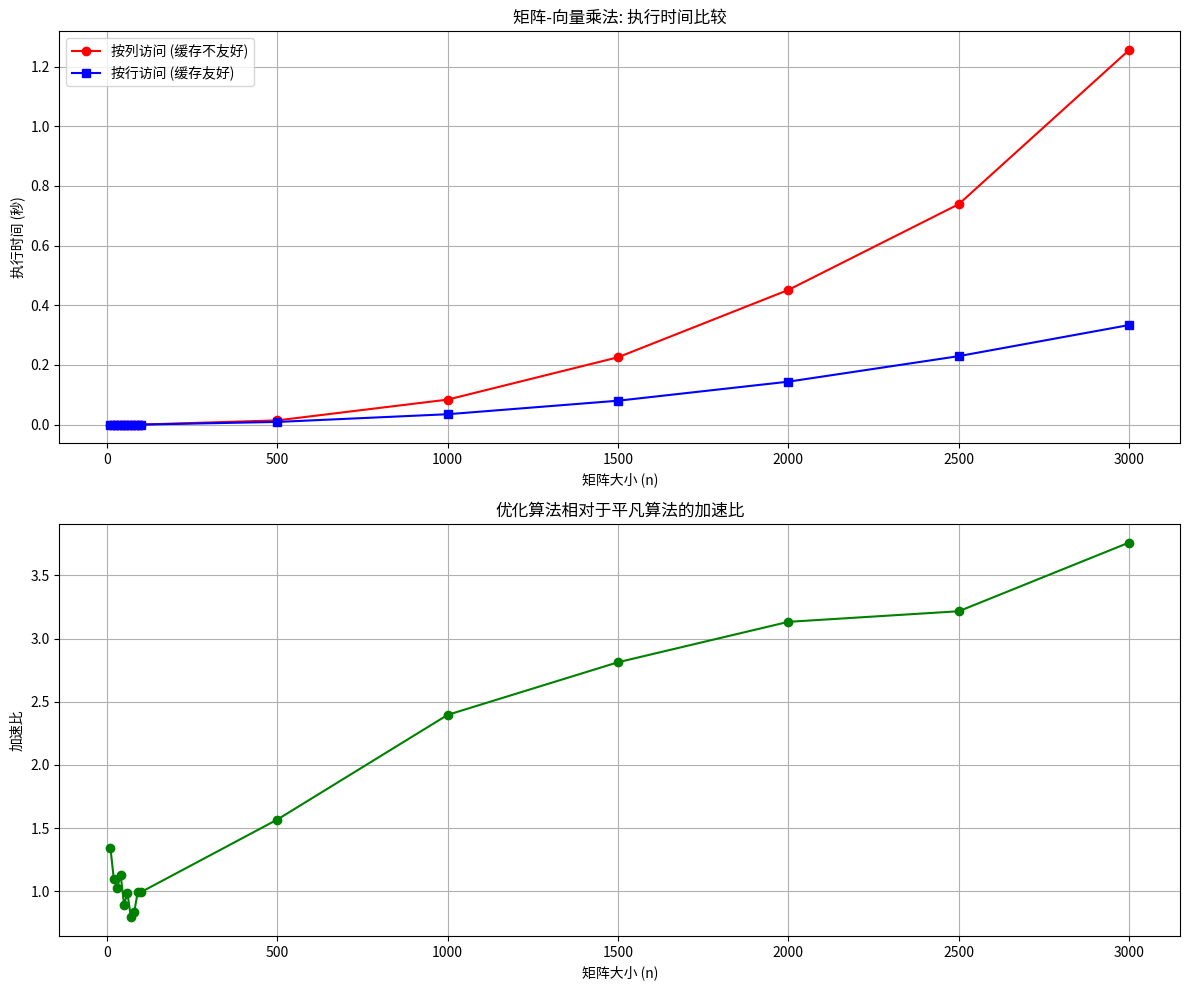

This figure's Python source:
import numpy as np
import matplotlib.pyplot as plt
import time

def naive_matrix_vector(matrix, vec):
    """
    平凡算法：逐列访问（缓存不友好）
    """
    n = len(matrix)
    result = [0.0] * n
    
    for col in range(n):
        sum_val = 0.0
        for row in range(n):
            sum_val += matrix[row][col] * vec[row]  # 按列访问
        result[col] = sum_val
        
    return result

def optimized_matrix_vector(matrix, vec):
    """
    优化算法：按行访问（缓存友好）
    """
    n = len(matrix)
    result = [0.0] * n
    
    for row in range(n):
        vec_val = vec[row]  # 缓存向量元素
        for col in range(n):
            result[col] += matrix[row][col] * vec_val  # 按行访问
            
    return result

def measure_performance(sizes):
    """
    测量不同矩阵大小下两种算法的执行时间
    """
    naive_times = []
    optimized_times = []
    
    for n in sizes:
        # 创建随机矩阵和向量
        matrix = [[np.random.random() for _ in range(n)] for _ in range(n)]
        vector = [np.random.random() for _ in range(n)]
        
        # 测量平凡算法时间
        start_time = time.time()
        naive_matrix_vector(matrix, vector)
        naive_time = time.time() - start_time
        naive_times.append(naive_time)
        
        # 测量优化算法时间
        start_time = time.time()
        optimized_matrix_vector(matrix, vector)
        optimized_time = time.time() - start_time
        optimized_times.append(optimized_time)
        
        print(f"矩阵大小: {n}x{n}")
        print(f"平凡算法 (按列访问): {naive_time:.6f} 秒")
        print(f"优化算法 (按行访问): {optimized_time:.6f} 秒")
        print(f"加速比: {naive_time/optimized_time:.2f}x\n")
    
    return naive_times, optimized_times

def plot_results(sizes, naive_times, optimized_times):
    """
    绘制性能比较图
    """
    plt.figure(figsize=(12, 10))
    
    # 绘制执行时间对比
    plt.subplot(2, 1, 1)
    plt.plot(sizes, naive_times, 'o-', color='red', label='按列访问 (缓存不友好)')
    plt.plot(sizes, optimized_times, 's-', color='blue', label='按行访问 (缓存友好)')
    plt.xlabel('矩阵大小 (n)')
    plt.ylabel('执行时间 (秒)')
    plt.title('矩阵-向量乘法: 执行时间比较')
    plt.grid(True)
    plt.legend()
    
    # 绘制加速比
    plt.subplot(2, 1, 2)
    speedups = [naive_times[i]/optimized_times[i] for i in range(len(sizes))]
    plt.plot(sizes, speedups, 'o-', color='green')
    plt.xlabel('矩阵大小 (n)')
    plt.ylabel('加速比')
    plt.title('优化算法相对于平凡算法的加速比')
    plt.grid(True)
    
    plt.tight_layout()
    plt.savefig('matrix_vector_performance.png')
    plt.show()

if __name__ == "__main__":
    # 测试不同大小的矩阵
    sizes = [10,20,30,40,50,60,70,80,90,100, 500, 1000, 1500, 2000, 2500, 3000]
    
    # 对于较大的矩阵，可能需要减少测试规模
    print("开始性能测量...")
    naive_times, optimized_times = measure_performance(sizes)
    
    # 绘制结果
    plot_results(sizes, naive_times, optimized_times)
    
    # 验证两种算法的结果是否一致
    n = 10
    matrix = [[np.random.random() for _ in range(n)] for _ in range(n)]
    vector = [np.random.random() for _ in range(n)]
    
    result1 = naive_matrix_vector(matrix, vector)
    result2 = optimized_matrix_vector(matrix, vector)
    
    # 检查结果是否一致（考虑浮点误差）
    if np.allclose(result1, result2, rtol=1e-10):
        print("验证通过：两种算法产生相同结果")
    else:
        print("验证失败：两种算法结果不同")
